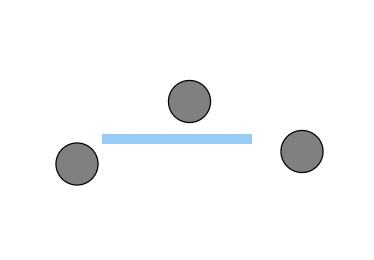

The data file committed next to this chart (first rows):
0, 0, 0, 1
-40, -10, 0, 0
5, 15, 0, 0
50, -5, 0, 0
